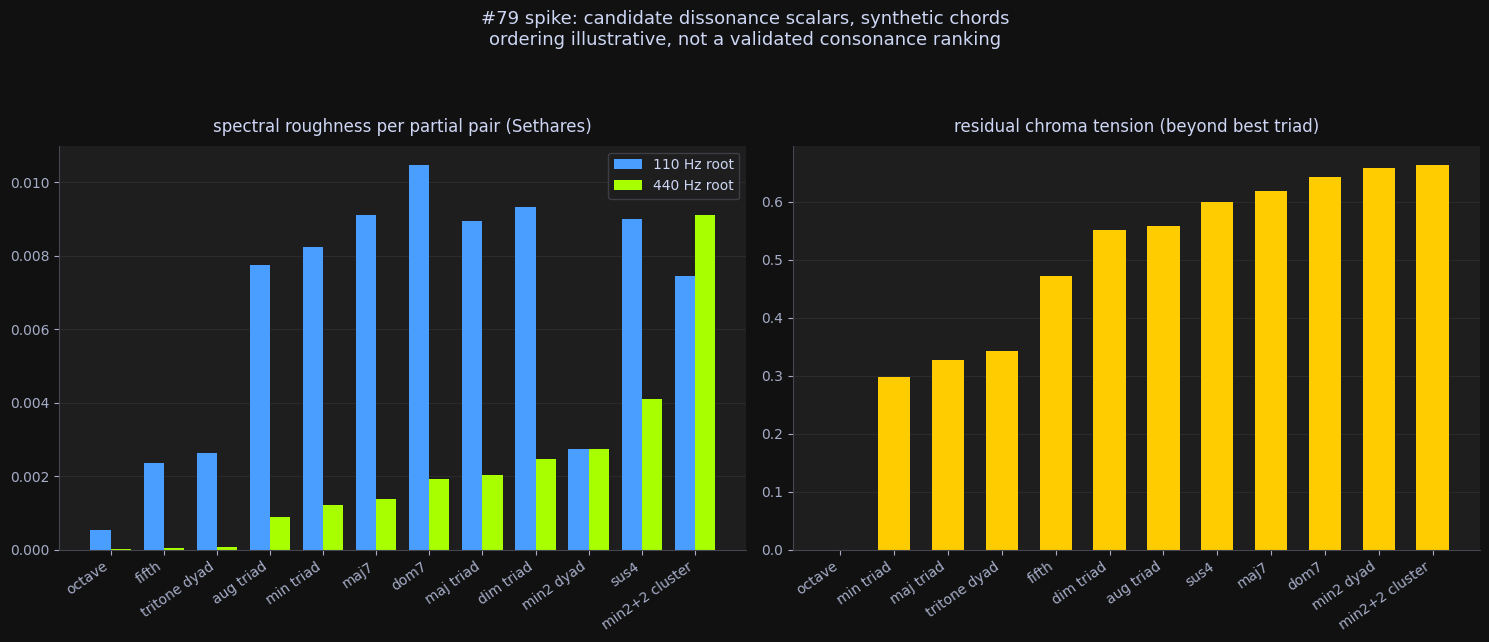

The matplotlib source for this figure: (Note: this script raises an exception after producing the figure.)
"""#79 spike v2: fix the two failures from v1.

v1 findings to check:
  - raw Sethares roughness grows with note count (maj triad > 3-note cluster).
  - naive chroma tension saturates (~1 everywhere) because every chord's own
    overtone series activates the same pitch classes.

v2 candidates:
  R_pair  = mean roughness per partial pair (count-normalized)
  T_resid = tension of chroma residual after removing the best maj/min
            triad template (tension beyond the best triad)
Register probe: same chords at A2 (110 Hz) and A4 (440 Hz).
"""
import numpy as np
import matplotlib
matplotlib.use("Agg")
import matplotlib.pyplot as plt

SR = 44100
N_HARM = 6

def midi_hz(m):
    return 440.0 * 2 ** ((m - 69) / 12)

def partials(midis):
    ps = []
    for m in midis:
        f0 = midi_hz(m)
        for h in range(1, N_HARM + 1):
            ps.append((f0 * h, 1.0 / h))
    return ps

def roughness_sum(ps):
    total = 0.0
    for i in range(len(ps)):
        f1, a1 = ps[i]
        for j in range(i + 1, len(ps)):
            f2, a2 = ps[j]
            if f2 < f1:
                f1, f2, a1, a2 = f2, f1, a2, a1
            s = 0.24 / (0.0207 * f1 + 18.96)
            x = s * (f2 - f1)
            total += a1 * a2 * (np.exp(-3.5 * x) - np.exp(-5.75 * x))
    return total

def roughness_per_pair(ps):
    n = len(ps) * (len(ps) - 1) / 2
    return roughness_sum(ps) / n

def chroma_from_partials(ps):
    c = np.zeros(12)
    for f, a in ps:
        pc = (int(round(12 * np.log2(f / 440.0))) % 12 + 3) % 12
        c[pc] += a
    return c / np.linalg.norm(c)

def dyad_tension_table():
    vals = np.array([roughness_sum(partials([57, 57 + iv])) for iv in range(13)])
    lo, hi = vals[7], vals[1]
    return np.clip((vals - lo) / (hi - lo), 0, 1)

TENSION = dyad_tension_table()

def triad_templates():
    temps = []
    for root in range(12):
        for ivs in ([0, 4, 7], [0, 3, 7]):
            t = np.zeros(12)
            for iv in ivs:
                t[(root + iv) % 12] = 1.0
            temps.append(t / np.linalg.norm(t))
    return temps

TEMPS = triad_templates()

def residual_tension(c):
    sims = [float(c @ t) for t in TEMPS]
    k = int(np.argmax(sims))
    resid = np.clip(c - sims[k] * TEMPS[k], 0, None)
    if not resid.any():
        return 0.0
    total, w = 0.0, 0.0
    for i in range(12):
        for j in range(i + 1, 12):
            iv = min(j - i, 12 - (j - i))
            total += resid[i] * resid[j] * TENSION[iv]
            w += resid[i] * resid[j]
    # scale by residual energy so a near-pure triad stays near 0 even if
    # its small residue sits on a tense interval
    energy = float(np.sum(resid ** 2))
    return (total / w if w > 0 else 0.0) * min(1.0, energy * 8)

CHORDS = {
    "octave": [0, 12],
    "fifth": [0, 7],
    "maj triad": [0, 4, 7],
    "min triad": [0, 3, 7],
    "sus4": [0, 5, 7],
    "maj7": [0, 4, 7, 11],
    "dom7": [0, 4, 7, 10],
    "dim triad": [0, 3, 6],
    "aug triad": [0, 4, 8],
    "tritone dyad": [0, 6],
    "min2 dyad": [0, 1],
    "min2+2 cluster": [0, 1, 2],
}

REGISTERS = {"A2 (110Hz)": 45, "A4 (440Hz)": 69}
results = {}
for reg, root in REGISTERS.items():
    for name, ivs in CHORDS.items():
        midis = [root + iv for iv in ivs]
        ps = partials(midis)
        c = chroma_from_partials(ps)
        results[(reg, name)] = (roughness_per_pair(ps), residual_tension(c))

print(f"{'chord':16s} {'Rpair@A2':>9s} {'Rpair@A4':>9s} {'Tresid':>7s}")
for name in CHORDS:
    r2 = results[("A2 (110Hz)", name)][0]
    r4 = results[("A4 (440Hz)", name)][0]
    tr = results[("A4 (440Hz)", name)][1]
    print(f"{name:16s} {r2:9.4f} {r4:9.4f} {tr:7.3f}")

# chart: two panels, each sorted by its own scalar; ordering is illustrative
BG, PANEL, TXT, SUB = "#111111", "#1e1e1e", "#cdd6f4", "#a6adc8"
ACC, ROUT, WARN = "#4a9eff", "#a8ff00", "#ffcc00"
plt.rcParams.update({
    "font.family": "Ubuntu Mono", "text.color": TXT, "axes.edgecolor": "#45454f",
    "axes.labelcolor": SUB, "xtick.color": SUB, "ytick.color": SUB,
    "figure.facecolor": BG, "axes.facecolor": PANEL, "savefig.facecolor": BG,
})
names = list(CHORDS)
fig, (ax1, ax2) = plt.subplots(1, 2, figsize=(15, 6.5))

o1 = sorted(names, key=lambda n: results[("A4 (440Hz)", n)][0])
x = np.arange(len(o1)); w = 0.38
r2 = [results[("A2 (110Hz)", n)][0] for n in o1]
r4 = [results[("A4 (440Hz)", n)][0] for n in o1]
ax1.bar(x - w/2, r2, w, color=ACC, label="110 Hz root")
ax1.bar(x + w/2, r4, w, color=ROUT, label="440 Hz root")
ax1.set_xticks(x, o1, rotation=35, ha="right", fontsize=10)
ax1.set_title("spectral roughness per partial pair (Sethares)", fontsize=12, color=TXT, pad=10)
ax1.legend(facecolor=PANEL, edgecolor="#45454f", labelcolor=TXT, fontsize=10)

o2 = sorted(names, key=lambda n: results[("A4 (440Hz)", n)][1])
tr = [results[("A4 (440Hz)", n)][1] for n in o2]
ax2.bar(np.arange(len(o2)), tr, 0.6, color=WARN)
ax2.set_xticks(np.arange(len(o2)), o2, rotation=35, ha="right", fontsize=10)
ax2.set_title("residual chroma tension (beyond best triad)", fontsize=12, color=TXT, pad=10)

for ax in (ax1, ax2):
    ax.grid(axis="y", color="#313136", lw=0.5); ax.set_axisbelow(True)
    for s in ("top", "right"): ax.spines[s].set_visible(False)
fig.suptitle("#79 spike: candidate dissonance scalars, synthetic chords\nordering illustrative, not a validated consonance ranking",
             fontsize=13, color=TXT)
fig.tight_layout(rect=[0,0,1,0.92])
fig.savefig("/downloads/manadj-79-dissonance-spike.png", dpi=130)
print("chart written")
